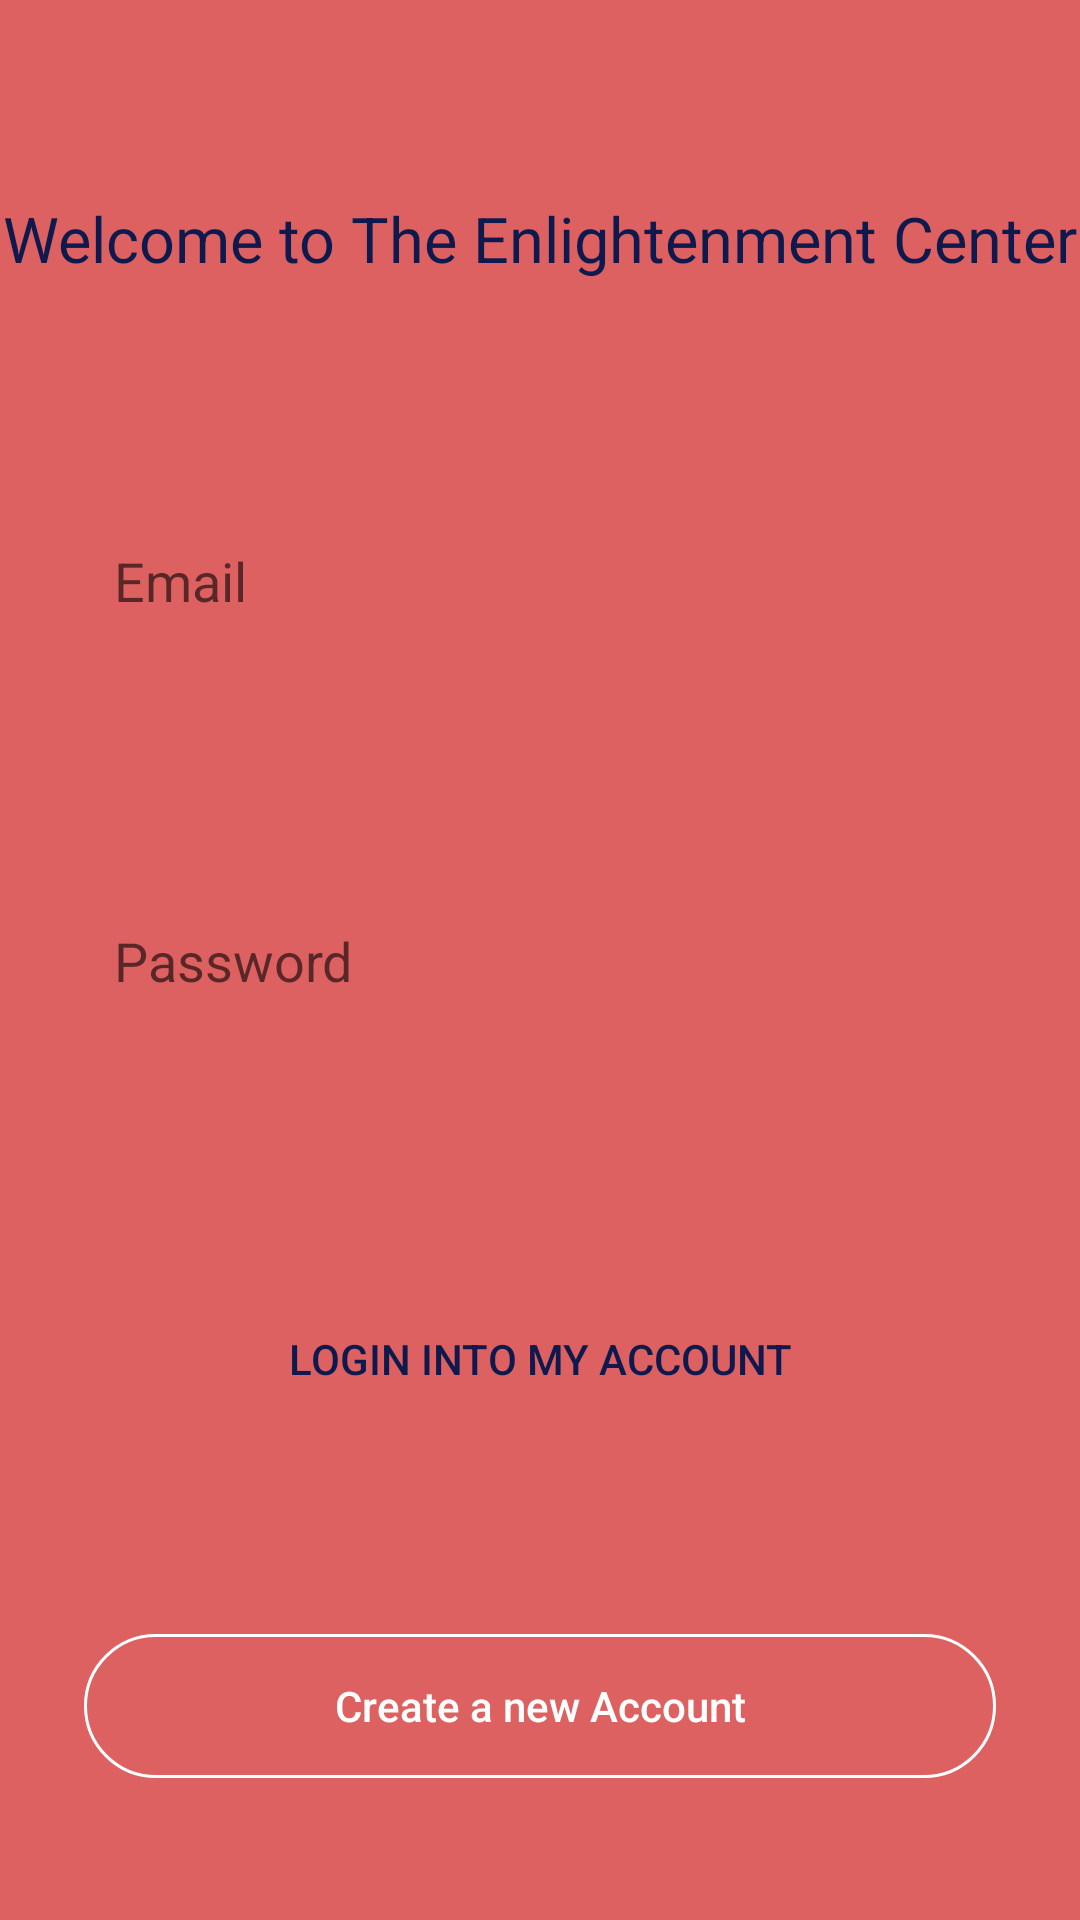

Layout XML and referenced resources for this Android screen:
<!-- AndroidManifest.xml: application theme AppTheme -->
<!-- res/layout/activity_login.xml -->
<?xml version="1.0" encoding="utf-8"?>
<android.support.constraint.ConstraintLayout xmlns:android="http://schemas.android.com/apk/res/android"
    xmlns:app="http://schemas.android.com/apk/res-auto"
    xmlns:tools="http://schemas.android.com/tools"
    android:layout_width="match_parent"
    android:layout_height="match_parent"
    android:background="#de6161"
    tools:context="com.example.olijefavour.myapplication.LoginActivity">

    <TextView
        android:layout_width="wrap_content"
        android:layout_height="wrap_content"
        android:text="Welcome to The Enlightenment Center"
        android:textSize="21dp"
        android:textColor="@color/colorPrimary"
        app:layout_constraintBottom_toBottomOf="parent"
        app:layout_constraintLeft_toLeftOf="parent"
        app:layout_constraintRight_toRightOf="parent"
        app:layout_constraintTop_toTopOf="parent"
        app:layout_constraintVertical_bias="0.107" />

    <EditText
        android:id="@+id/email"
        android:layout_width="match_parent"
        android:layout_height="43dp"
        android:layout_marginBottom="8dp"
        android:layout_marginEnd="18dp"
        android:layout_marginStart="18dp"
        android:layout_marginTop="8dp"
        android:paddingLeft="20dp"
        android:inputType="textWebEmailAddress"
        android:hint="Email"
        android:background="@drawable/input_background"
        app:layout_constraintBottom_toBottomOf="parent"
        app:layout_constraintEnd_toEndOf="parent"
        app:layout_constraintHorizontal_bias="0.501"
        app:layout_constraintStart_toStartOf="parent"
        app:layout_constraintTop_toTopOf="parent"
        app:layout_constraintVertical_bias="0.282" />

    <EditText
        android:id="@+id/password"
        android:layout_width="match_parent"
        android:layout_height="43dp"
        android:layout_marginBottom="8dp"
        android:layout_marginEnd="18dp"
        android:layout_marginStart="18dp"
        android:layout_marginTop="8dp"
        android:paddingLeft="20dp"
        android:inputType="textPassword"
        android:hint="Password"
        android:background="@drawable/input_background"
        app:layout_constraintBottom_toBottomOf="parent"
        app:layout_constraintEnd_toEndOf="parent"
        app:layout_constraintHorizontal_bias="0.0"
        app:layout_constraintStart_toStartOf="parent"
        app:layout_constraintTop_toTopOf="parent" />

    <Button
        android:id="@+id/login"
        android:layout_width="match_parent"
        android:layout_height="wrap_content"
        android:layout_marginBottom="8dp"
        android:layout_marginEnd="28dp"
        android:layout_marginStart="28dp"
        android:layout_marginTop="8dp"
        android:background="@drawable/input_background"
        android:text="Login into My Account"
        android:onClick="login"
        android:textColor="@color/colorPrimary"
        app:layout_constraintBottom_toBottomOf="parent"
        app:layout_constraintEnd_toEndOf="parent"
        app:layout_constraintStart_toStartOf="parent"
        app:layout_constraintTop_toTopOf="parent"
        app:layout_constraintVertical_bias="0.731" />

    <Button
        android:id="@+id/new_account"
        android:layout_width="match_parent"
        android:layout_height="wrap_content"
        android:layout_marginBottom="8dp"
        android:layout_marginEnd="28dp"
        android:layout_marginStart="28dp"
        android:layout_marginTop="8dp"
        android:background="@drawable/border_button"
        android:textAllCaps="false"
        android:text="Create a new Account"
        android:onClick="newAccount"
        android:textColor="@android:color/white"
        app:layout_constraintBottom_toBottomOf="parent"
        app:layout_constraintEnd_toEndOf="parent"
        app:layout_constraintHorizontal_bias="0.0"
        app:layout_constraintStart_toStartOf="parent"
        app:layout_constraintTop_toTopOf="parent"
        app:layout_constraintVertical_bias="0.932" />
</android.support.constraint.ConstraintLayout>
<!-- resources referenced by this layout -->
<resources>
  <color name="colorPrimary">#0E1A4D</color>
  <!-- drawable border_button (drawable-xxhdpi) -->
  <?xml version="1.0" encoding="utf-8"?>
  <selector xmlns:android="http://schemas.android.com/apk/res/android">
  
      <item>
  
          <shape>
              <corners android:radius="30dp"/>
              <stroke android:color="@android:color/white" android:width="1dp"/>
          </shape>
      </item>
  
  
  </selector>
  <style name="AppTheme" parent="Theme.AppCompat.Light.DarkActionBar">
          
          <item name="colorPrimary">@color/colorPrimary</item>
          <item name="colorPrimaryDark">@color/colorPrimaryDark</item>
          <item name="colorAccent">@color/colorAccent</item>
      </style>
  <color name="colorPrimaryDark">#061452</color>
  <color name="colorAccent">#FF4081</color>
</resources>
